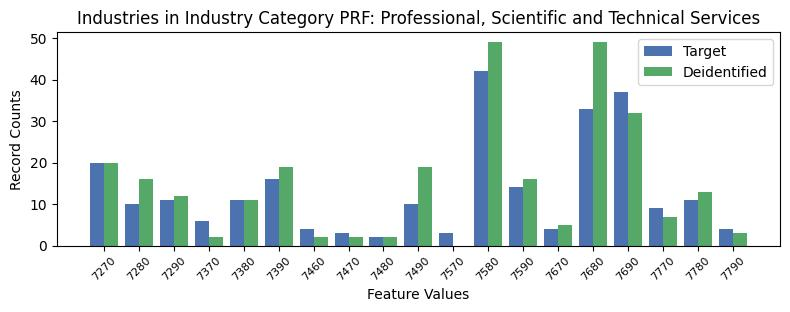

The data file committed next to this chart (first rows):
, INDP, count_target, count_deidentified
13, 7270, 20, 20.0
3, 7280, 10, 16.0
2, 7290, 11, 12.0
15, 7370, 6, 2.0
6, 7380, 11, 11.0
7, 7390, 16, 19.0
17, 7460, 4, 2.0
14, 7470, 3, 2.0
11, 7480, 2, 2.0
12, 7490, 10, 19.0
16, 7570, 3, 0.0
0, 7580, 42, 49.0
1, 7590, 14, 16.0
10, 7670, 4, 5.0
4, 7680, 33, 49.0
9, 7690, 37, 32.0
8, 7770, 9, 7.0
5, 7780, 11, 13.0
18, 7790, 4, 3.0
